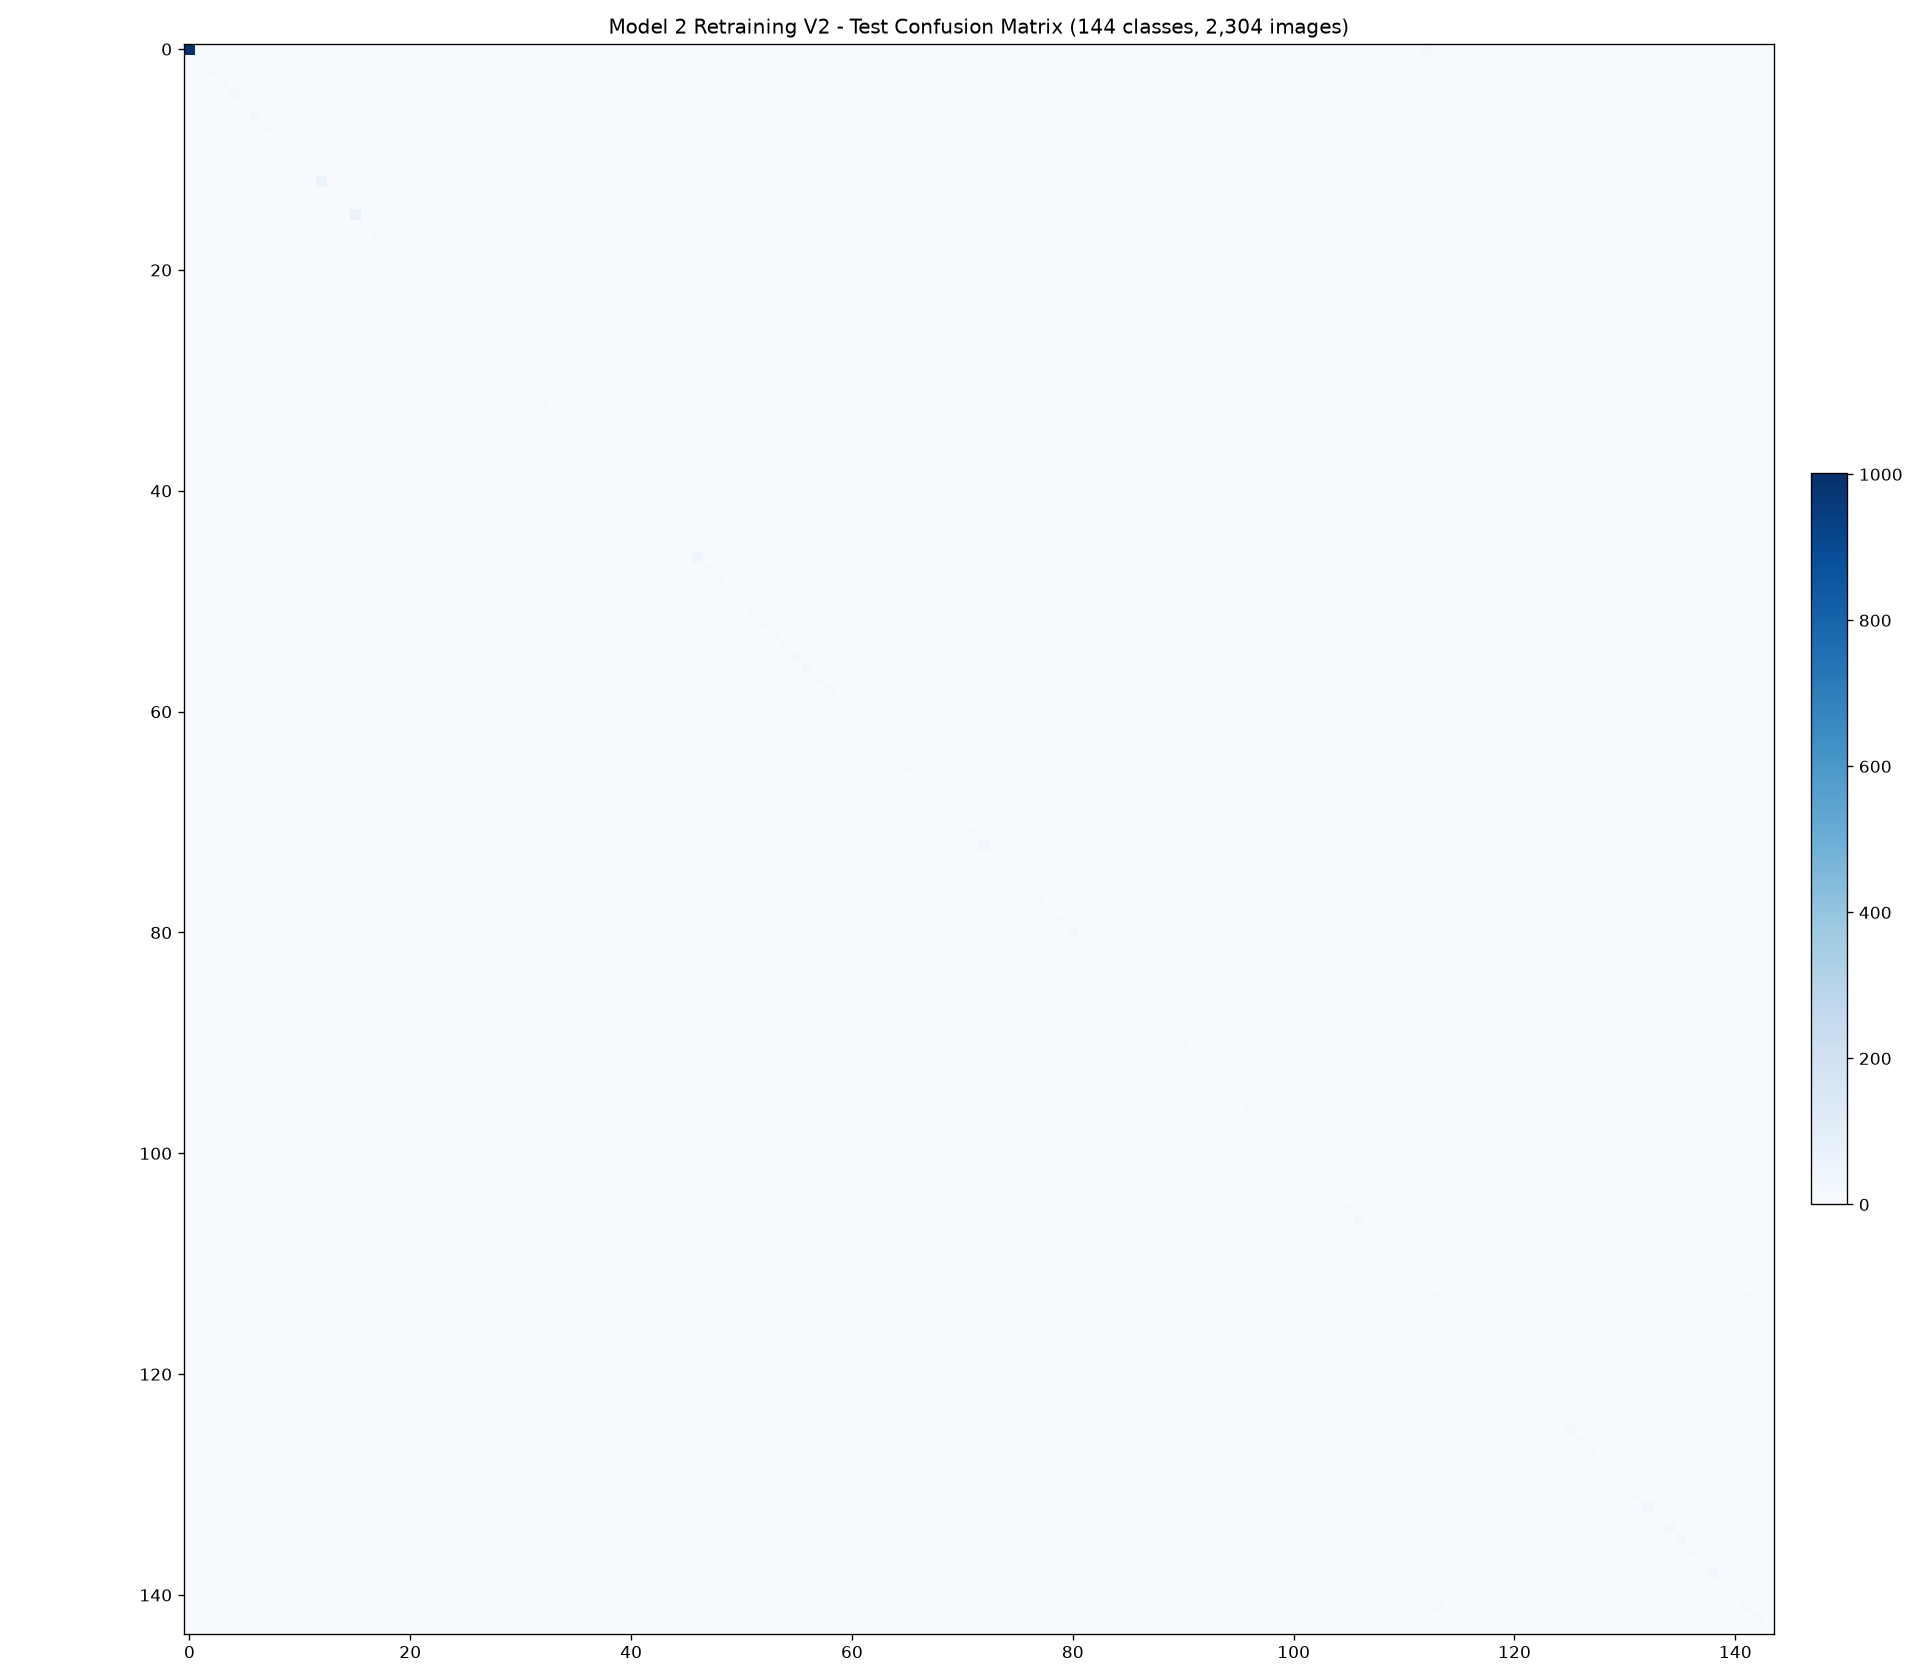

Data behind this chart, as committed beside it:
actual\predicted, healthy, apple__black_rot, apple__mosaic_virus, apple__rust, apple__scab, banana__anthracnose, banana__black_leaf_streak, banana__bunchy_top, banana__cigar_end_rot, banana__cordana_leaf_spot, banana__panama_disease, basil__downy_mildew, bean__angular_leaf_spot, bean__halo_blight, bean__mosaic_virus, bean__rust, bell_pepper__bacterial_spot, bell_pepper__blossom_end_rot, bell_pepper__frogeye_leaf_spot, bell_pepper__leaf_curl, bell_pepper__powdery_mildew, blueberry__anthracnose, blueberry__botrytis_blight
healthy, 1002, 0, 0, 0, 0, 0, 0, 0, 0, 0, 0, 2, 0, 0, 1, 0, 0, 0, 0, 0, 0, 0, 0
apple__black_rot, 0, 4, 0, 0, 1, 0, 0, 0, 0, 0, 0, 0, 0, 0, 0, 0, 0, 0, 0, 0, 0, 0, 0
apple__mosaic_virus, 0, 0, 9, 0, 0, 0, 0, 0, 0, 0, 0, 0, 0, 0, 0, 0, 0, 0, 0, 0, 0, 0, 0
apple__rust, 0, 0, 0, 12, 1, 0, 0, 0, 0, 0, 0, 0, 0, 0, 0, 0, 0, 0, 0, 0, 0, 0, 0
apple__scab, 0, 1, 0, 0, 16, 1, 0, 1, 0, 0, 0, 0, 0, 0, 0, 0, 0, 0, 0, 0, 1, 0, 0
banana__anthracnose, 0, 0, 0, 0, 0, 5, 0, 0, 1, 0, 0, 0, 0, 0, 0, 0, 0, 0, 0, 0, 0, 0, 0
banana__black_leaf_streak, 0, 0, 0, 0, 0, 0, 16, 0, 0, 0, 1, 0, 0, 0, 0, 0, 0, 0, 0, 0, 0, 0, 0
banana__bunchy_top, 0, 0, 0, 0, 0, 0, 0, 9, 0, 0, 2, 0, 0, 0, 0, 0, 0, 0, 0, 0, 0, 0, 0
banana__cigar_end_rot, 0, 0, 0, 0, 0, 1, 0, 0, 3, 0, 0, 0, 0, 0, 0, 0, 0, 0, 0, 0, 0, 0, 0
banana__cordana_leaf_spot, 0, 0, 0, 0, 0, 0, 0, 0, 1, 3, 0, 0, 0, 0, 0, 0, 0, 0, 0, 0, 0, 0, 0
banana__panama_disease, 0, 0, 0, 0, 0, 0, 1, 0, 0, 0, 7, 0, 0, 0, 0, 0, 0, 0, 0, 0, 0, 0, 0
basil__downy_mildew, 0, 0, 0, 0, 0, 0, 0, 0, 0, 0, 0, 4, 0, 0, 0, 0, 0, 0, 0, 0, 1, 0, 0
bean__angular_leaf_spot, 0, 0, 0, 0, 0, 0, 0, 0, 0, 0, 0, 0, 63, 0, 0, 2, 0, 0, 0, 0, 0, 0, 0
bean__halo_blight, 0, 0, 0, 0, 0, 0, 0, 0, 0, 0, 0, 0, 0, 4, 0, 1, 0, 0, 0, 0, 0, 0, 0
bean__mosaic_virus, 0, 0, 1, 0, 0, 0, 0, 0, 0, 0, 0, 0, 0, 0, 0, 0, 0, 0, 0, 0, 0, 0, 0
bean__rust, 1, 0, 0, 0, 0, 0, 0, 0, 0, 0, 0, 0, 6, 0, 0, 63, 0, 0, 0, 0, 0, 0, 0
bell_pepper__bacterial_spot, 0, 0, 0, 0, 0, 0, 0, 0, 0, 0, 0, 0, 0, 0, 0, 0, 3, 2, 0, 0, 0, 0, 0
bell_pepper__blossom_end_rot, 0, 0, 0, 0, 0, 0, 0, 0, 0, 0, 0, 0, 0, 0, 0, 0, 0, 11, 0, 0, 0, 0, 0
bell_pepper__frogeye_leaf_spot, 0, 0, 0, 0, 0, 0, 0, 0, 0, 0, 0, 0, 0, 0, 0, 0, 0, 0, 1, 0, 0, 0, 0
bell_pepper__leaf_curl, 0, 0, 0, 0, 0, 0, 0, 0, 0, 0, 0, 0, 0, 0, 0, 0, 0, 0, 0, 0, 0, 0, 0
bell_pepper__powdery_mildew, 0, 0, 0, 0, 0, 0, 0, 0, 0, 0, 0, 0, 0, 0, 0, 0, 0, 0, 0, 0, 2, 0, 0
blueberry__anthracnose, 0, 0, 0, 0, 0, 0, 0, 0, 0, 0, 0, 0, 0, 0, 0, 0, 0, 0, 0, 0, 0, 3, 0
blueberry__botrytis_blight, 0, 0, 0, 0, 0, 0, 0, 0, 0, 0, 0, 0, 0, 0, 0, 0, 0, 0, 0, 0, 0, 0, 2
blueberry__exobasidium, 0, 0, 0, 0, 0, 0, 0, 0, 0, 0, 0, 0, 0, 0, 0, 0, 0, 0, 0, 0, 0, 0, 0
blueberry__mummy_berry, 0, 0, 0, 0, 0, 0, 0, 0, 0, 0, 0, 0, 0, 0, 0, 0, 0, 0, 0, 0, 0, 0, 0
blueberry__rust, 0, 0, 0, 0, 0, 0, 0, 0, 0, 0, 0, 0, 0, 0, 0, 0, 0, 0, 0, 0, 0, 2, 0
blueberry__scorch, 0, 0, 0, 0, 0, 0, 0, 0, 0, 0, 0, 0, 0, 0, 0, 0, 0, 0, 0, 0, 0, 0, 0
blueberry__septoria_leaf_spot, 0, 0, 0, 0, 0, 0, 0, 0, 0, 0, 0, 0, 0, 0, 0, 0, 0, 0, 0, 0, 0, 0, 0
broccoli__alternaria_leaf_spot, 0, 0, 0, 0, 0, 0, 0, 0, 0, 0, 0, 0, 0, 0, 0, 0, 0, 0, 0, 0, 0, 0, 0
broccoli__downy_mildew, 0, 0, 0, 0, 0, 0, 0, 0, 0, 0, 0, 0, 0, 0, 0, 0, 0, 0, 0, 0, 0, 0, 0
broccoli__ring_spot, 0, 0, 0, 0, 0, 0, 0, 0, 0, 0, 0, 0, 0, 0, 0, 0, 0, 0, 0, 0, 0, 0, 0
cabbage__alternaria_leaf_spot, 0, 0, 0, 0, 0, 0, 0, 0, 0, 0, 0, 0, 0, 0, 0, 0, 0, 0, 0, 0, 0, 0, 0
cabbage__black_rot, 0, 0, 0, 0, 0, 0, 0, 0, 0, 0, 0, 0, 0, 0, 0, 0, 0, 0, 0, 0, 0, 0, 0
cabbage__downy_mildew, 0, 0, 0, 0, 0, 0, 0, 0, 0, 0, 0, 0, 0, 0, 0, 0, 0, 0, 0, 0, 0, 0, 0
carrot__alternaria_leaf_blight, 0, 0, 0, 0, 0, 0, 0, 0, 0, 0, 0, 0, 0, 0, 0, 0, 0, 0, 0, 0, 0, 0, 0
carrot__cavity_spot, 0, 0, 0, 0, 0, 0, 0, 0, 0, 0, 0, 0, 0, 0, 0, 0, 0, 0, 0, 0, 0, 0, 0
carrot__cercospora_leaf_blight, 0, 0, 0, 0, 0, 0, 0, 0, 0, 0, 0, 0, 0, 0, 0, 0, 0, 0, 0, 0, 0, 0, 0
cauliflower__alternaria_leaf_spot, 0, 0, 0, 0, 0, 0, 0, 0, 0, 0, 0, 0, 0, 0, 0, 0, 0, 0, 1, 0, 0, 0, 0
cauliflower__bacterial_soft_rot, 0, 0, 0, 0, 0, 0, 0, 0, 0, 0, 0, 0, 0, 0, 0, 0, 0, 0, 0, 0, 0, 0, 0
cauliflower__black_rot, 0, 0, 0, 0, 0, 0, 0, 0, 0, 0, 0, 0, 0, 0, 0, 0, 0, 0, 0, 0, 0, 0, 0
cauliflower__downy_mildew, 0, 0, 0, 0, 0, 0, 0, 0, 0, 0, 0, 0, 0, 0, 0, 0, 0, 0, 0, 0, 0, 0, 0
cauliflower__pest_damage, 0, 0, 0, 0, 0, 0, 0, 0, 0, 0, 0, 0, 0, 0, 0, 0, 0, 0, 0, 0, 0, 0, 0
celery__anthracnose, 0, 0, 0, 0, 0, 0, 0, 0, 0, 0, 0, 0, 0, 0, 0, 0, 0, 0, 0, 1, 0, 0, 0
celery__early_blight, 0, 0, 0, 0, 0, 0, 0, 0, 0, 0, 0, 0, 0, 0, 0, 0, 0, 0, 0, 0, 0, 0, 0
cherry__leaf_spot, 0, 0, 1, 0, 0, 0, 1, 1, 0, 0, 0, 0, 0, 0, 0, 0, 0, 0, 1, 0, 0, 0, 0
cherry__powdery_mildew, 0, 0, 0, 0, 0, 0, 0, 0, 0, 0, 0, 0, 0, 0, 0, 0, 0, 0, 0, 0, 1, 0, 0
citrus__canker, 1, 0, 0, 0, 2, 0, 0, 0, 0, 0, 0, 0, 0, 0, 0, 0, 0, 0, 0, 0, 0, 0, 0
citrus__greening_disease, 0, 0, 0, 0, 0, 0, 0, 1, 0, 0, 0, 0, 0, 0, 0, 0, 0, 0, 0, 0, 0, 0, 0
coffee__berry_blotch, 0, 0, 0, 0, 0, 0, 0, 0, 0, 0, 0, 0, 0, 0, 0, 0, 0, 0, 0, 0, 0, 0, 0
coffee__black_rot, 0, 0, 0, 0, 0, 0, 0, 0, 0, 0, 0, 0, 0, 0, 0, 0, 0, 0, 0, 0, 0, 0, 0
coffee__brown_eye_spot, 0, 0, 0, 0, 0, 0, 0, 0, 0, 0, 0, 0, 0, 0, 0, 0, 0, 0, 1, 0, 0, 0, 0
coffee__leaf_rust, 0, 0, 0, 0, 0, 0, 0, 0, 0, 0, 0, 0, 0, 0, 0, 0, 0, 0, 0, 0, 0, 0, 0
corn__gray_leaf_spot, 0, 0, 0, 0, 0, 0, 0, 0, 0, 0, 0, 0, 0, 0, 0, 0, 0, 0, 0, 0, 0, 0, 0
corn__northern_leaf_blight, 1, 0, 0, 0, 0, 0, 0, 0, 0, 0, 0, 0, 0, 0, 0, 0, 0, 0, 0, 0, 0, 0, 0
corn__rust, 0, 0, 0, 0, 0, 0, 0, 0, 0, 1, 0, 0, 0, 0, 0, 0, 0, 0, 0, 0, 0, 0, 0
corn__smut, 0, 0, 0, 0, 0, 0, 0, 0, 0, 0, 0, 0, 0, 0, 0, 0, 0, 0, 0, 0, 0, 0, 0
cucumber__angular_leaf_spot, 0, 0, 0, 0, 0, 0, 0, 0, 0, 0, 0, 0, 0, 0, 0, 1, 0, 0, 0, 0, 0, 0, 0
cucumber__bacterial_wilt, 0, 0, 0, 0, 0, 0, 0, 0, 0, 0, 0, 0, 0, 0, 0, 0, 0, 0, 0, 0, 0, 0, 0
cucumber__powdery_mildew, 0, 0, 0, 0, 0, 0, 0, 0, 0, 0, 0, 0, 0, 0, 0, 0, 0, 0, 0, 0, 0, 0, 0
eggplant__cercospora_leaf_spot, 0, 0, 0, 0, 0, 0, 0, 0, 0, 0, 0, 0, 0, 0, 0, 0, 0, 0, 0, 0, 0, 0, 0
... 84 more rows
